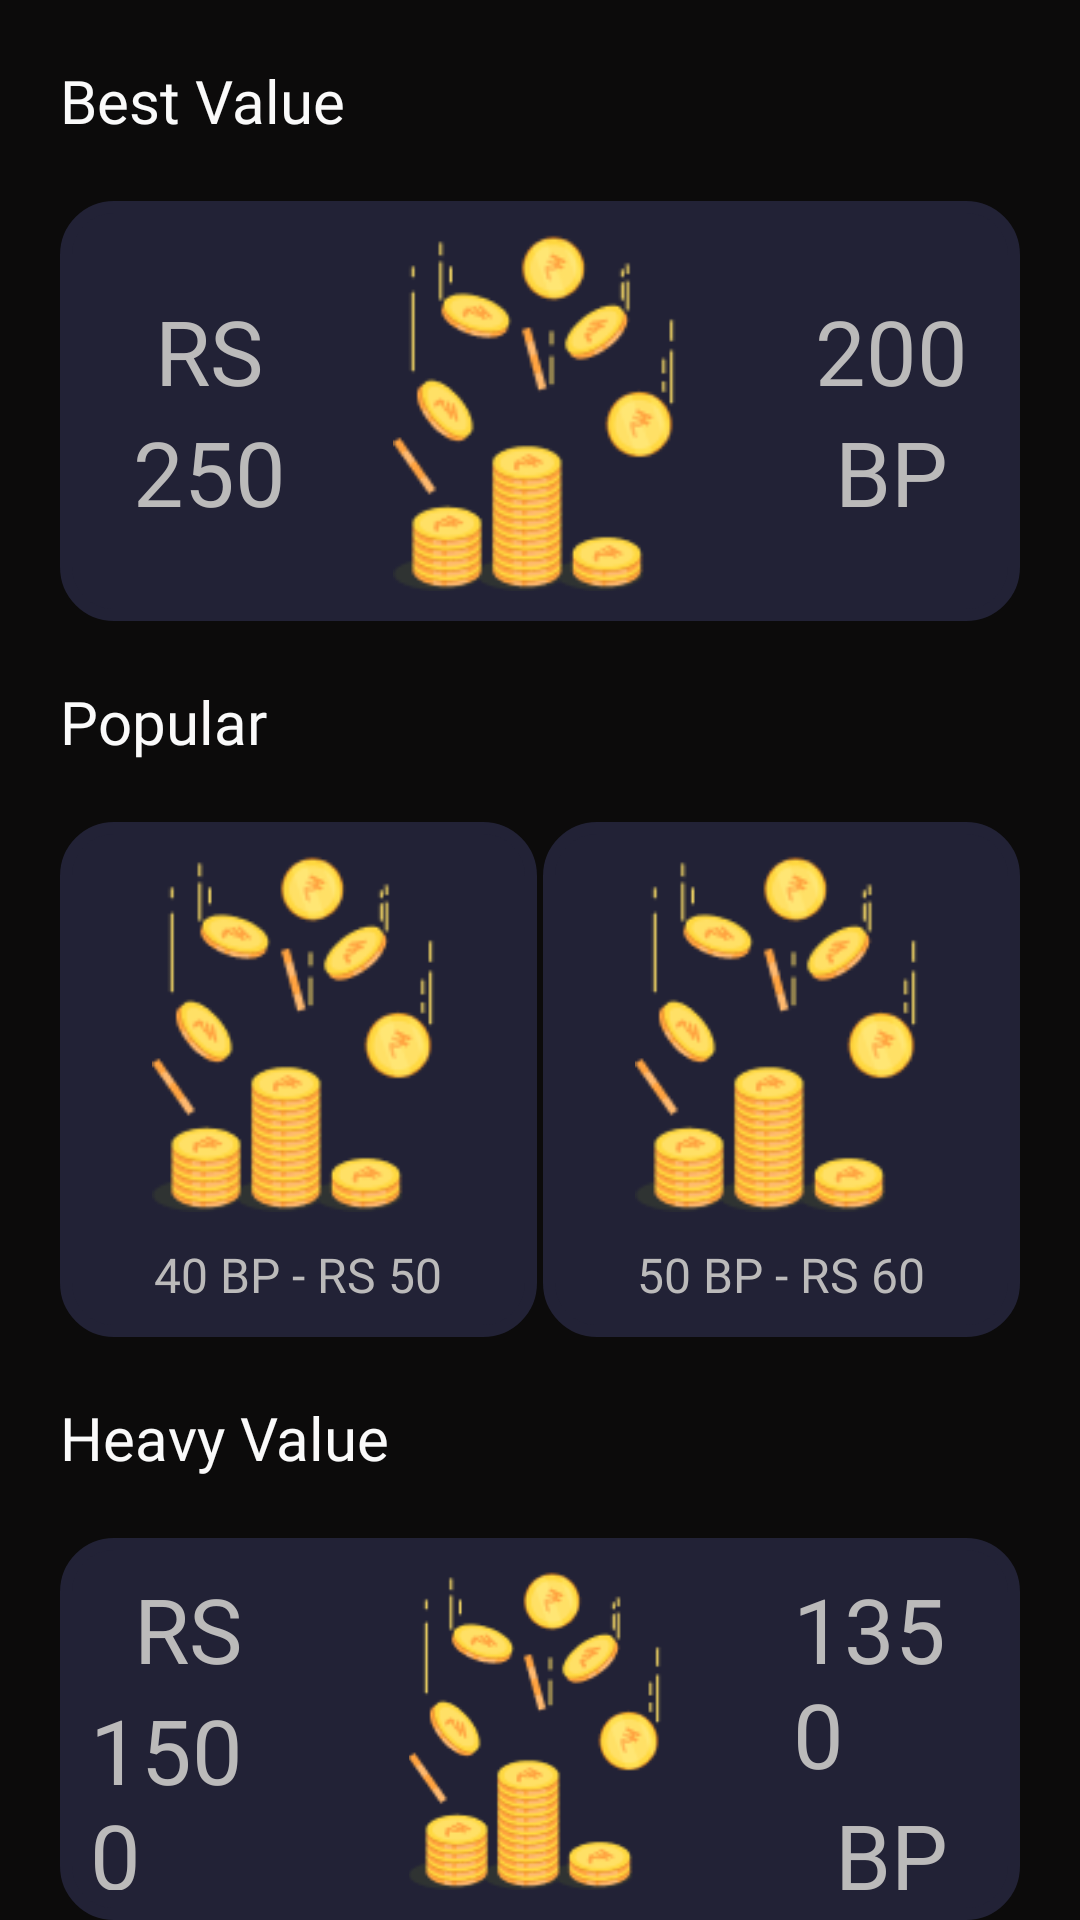

Android layout source for this screen:
<!-- AndroidManifest.xml: application theme AppTheme -->
<!-- res/layout/fragment_store.xml -->
<?xml version="1.0" encoding="utf-8"?>
<LinearLayout xmlns:android="http://schemas.android.com/apk/res/android"
    xmlns:tools="http://schemas.android.com/tools"
    android:layout_width="match_parent"
    android:layout_height="match_parent"
    xmlns:app="http://schemas.android.com/apk/res-auto"
    xmlns:khalti="http://schemas.android.com/apk/res-auto"
    tools:context=".fragments.Store"
    android:paddingTop="20dp"
    android:paddingHorizontal="20dp"
    android:background="@color/colorBg"
    android:orientation="vertical">

    <TextView
        android:layout_width="wrap_content"
        android:layout_height="wrap_content"
        android:text="Best Value"
        android:textSize="20sp"
        android:textColor="@color/colorWhiteHeading"
        android:fontFamily="@font/oswald"
        android:layout_marginBottom="20dp"/>

    <RelativeLayout
        android:id="@+id/rl_buypoints1_bestValue"
        android:layout_width="match_parent"
        android:layout_height="wrap_content"
        android:background="@drawable/marketrectangle"
        android:layout_gravity="center"
        android:orientation="horizontal">

        <LinearLayout
            android:layout_width="wrap_content"
            android:layout_height="wrap_content"
            android:layout_centerVertical="true"
            android:layout_toLeftOf="@+id/coinimg1"
            android:layout_marginRight="30dp"
            android:orientation="vertical">
            <TextView
                android:layout_width="wrap_content"
                android:layout_height="wrap_content"
                android:text="RS"
                android:layout_gravity="center_horizontal"
                android:textSize="30sp"
                android:fontFamily="@font/oswald"
                android:textColor="@color/colorWhiteSub"
                />
            <TextView
                android:layout_width="wrap_content"
                android:layout_height="wrap_content"
                android:layout_gravity="center_horizontal"
                android:text="250"
                android:textSize="30sp"
                android:fontFamily="@font/oswald"
                android:textColor="@color/colorWhiteSub"
                />

        </LinearLayout>

        <ImageView
            android:id="@+id/coinimg1"
            android:layout_width="wrap_content"
            android:layout_height="120dp"
            android:src="@drawable/coin"
            android:layout_centerInParent="true"/>

        <LinearLayout
            android:layout_alignParentEnd="true"
            android:layout_width="wrap_content"
            android:layout_height="wrap_content"
            android:layout_toRightOf="@id/coinimg1"
            android:layout_centerVertical="true"
            android:layout_marginLeft="30dp"
            android:orientation="vertical">

            <TextView
                android:id="@+id/bestvalue_bp"
                android:layout_width="wrap_content"
                android:layout_height="wrap_content"
                android:text="200"
                android:textSize="30sp"
                android:fontFamily="@font/oswald"
                android:layout_gravity="center_horizontal"
                android:textColor="@color/colorWhiteSub"
                />
            <TextView
                android:layout_width="wrap_content"
                android:layout_height="wrap_content"
                android:text="BP"
                android:textSize="30sp"
                android:layout_gravity="center_horizontal"
                android:fontFamily="@font/oswald"
                android:textColor="@color/colorWhiteSub"
                />

        </LinearLayout>

    </RelativeLayout>

    <TextView
        android:layout_width="wrap_content"
        android:layout_height="wrap_content"
        android:text="Popular"
        android:textSize="20sp"
        android:fontFamily="@font/oswald"
        android:textColor="@color/colorWhiteHeading"
        android:layout_marginVertical="20dp"/>

    <RelativeLayout
        android:layout_width="match_parent"
        android:layout_height="wrap_content"
    >

        <LinearLayout
            android:id="@+id/ll_buy2_popular1"
            android:layout_width="wrap_content"
            android:layout_height="wrap_content"
            android:background="@drawable/marketrectangle"
            android:orientation="vertical"
            android:paddingHorizontal="25dp"
            >

            <ImageView
                android:layout_width="wrap_content"
                android:layout_height="120dp"
                android:layout_gravity="center_horizontal"
                android:src="@drawable/coin"/>

            <LinearLayout
                android:layout_width="wrap_content"
                android:layout_height="wrap_content"
                android:orientation="horizontal"
                android:layout_gravity="center_horizontal"
                >

                <TextView
                    android:id="@+id/tv_popular1"
                    android:layout_width="wrap_content"
                    android:layout_height="wrap_content"
                    android:text="40 "
                    android:layout_marginTop="10dp"
                    android:textSize="16dp"
                    android:fontFamily="@font/oswald"
                    android:textColor="@color/colorWhiteSub"
                    />
                <TextView
                    android:layout_width="wrap_content"
                    android:layout_height="wrap_content"
                    android:text="BP "
                    android:layout_marginTop="10dp"
                    android:textSize="16dp"
                    android:fontFamily="@font/oswald"
                    android:textColor="@color/colorWhiteSub"
                    />

                <TextView
                    android:layout_width="wrap_content"
                    android:layout_height="wrap_content"
                    android:text="- RS 50"
                    android:layout_marginTop="10dp"
                    android:textSize="16dp"
                    android:fontFamily="@font/oswald"
                    android:textColor="@color/colorWhiteSub"
                   />
            </LinearLayout>

        </LinearLayout>

        <LinearLayout
            android:id="@+id/ll_buy3_popular2"
            android:layout_width="wrap_content"
            android:layout_height="wrap_content"
            android:background="@drawable/marketrectangle"
            android:orientation="vertical"
            android:paddingHorizontal="25dp"
            android:layout_alignParentEnd="true"
            >

            <ImageView
                android:layout_width="wrap_content"
                android:layout_height="120dp"
                android:src="@drawable/coin"/>

            <LinearLayout
                android:layout_width="wrap_content"
                android:layout_height="wrap_content"
                android:orientation="horizontal"
                android:layout_gravity="center_horizontal"
                >

                <TextView
                    android:id="@+id/tv_popular2"
                    android:layout_width="wrap_content"
                    android:layout_height="wrap_content"
                    android:text="50 "
                    android:layout_marginTop="10dp"
                    android:textSize="16dp"
                    android:fontFamily="@font/oswald"
                    android:textColor="@color/colorWhiteSub"
                    />
                <TextView
                    android:layout_width="wrap_content"
                    android:layout_height="wrap_content"
                    android:text="BP "
                    android:layout_marginTop="10dp"
                    android:textSize="16dp"
                    android:fontFamily="@font/oswald"
                    android:textColor="@color/colorWhiteSub"
                    />

                <TextView
                    android:layout_width="wrap_content"
                    android:layout_height="wrap_content"
                    android:text="- RS 60"
                    android:layout_marginTop="10dp"
                    android:textSize="16dp"
                    android:fontFamily="@font/oswald"
                    android:textColor="@color/colorWhiteSub"
                    />
            </LinearLayout>


        </LinearLayout>

    </RelativeLayout>

    <TextView
        android:layout_width="wrap_content"
        android:layout_height="wrap_content"
        android:text="Heavy Value"
        android:textSize="20sp"
        android:fontFamily="@font/oswald"
        android:textColor="@color/colorWhiteHeading"
        android:layout_marginVertical="20dp"/>

    <RelativeLayout
        android:id="@+id/rl_buypoints4_heavyvalue"
        android:layout_width="match_parent"
        android:layout_height="wrap_content"
        android:background="@drawable/marketrectangle"
        android:layout_gravity="center"
        android:orientation="horizontal">

        <LinearLayout
            android:layout_width="wrap_content"
            android:layout_height="wrap_content"
            android:layout_centerVertical="true"
            android:layout_toLeftOf="@+id/coinimg2"
            android:layout_marginRight="30dp"
            android:orientation="vertical">
            <TextView
                android:layout_width="wrap_content"
                android:layout_height="wrap_content"
                android:text="RS"
                android:layout_gravity="center_horizontal"
                android:textSize="30sp"
                android:fontFamily="@font/oswald"
                android:textColor="@color/colorWhiteSub"
                />
            <TextView
                android:layout_width="wrap_content"
                android:layout_height="wrap_content"
                android:layout_gravity="center_horizontal"
                android:text="1500"
                android:textSize="30sp"
                android:fontFamily="@font/oswald"
                android:textColor="@color/colorWhiteSub"
                />

        </LinearLayout>

        <ImageView
            android:id="@+id/coinimg2"
            android:layout_width="wrap_content"
            android:layout_height="120dp"
            android:src="@drawable/coin"
            android:layout_centerInParent="true"/>

        <LinearLayout
            android:layout_alignParentEnd="true"
            android:layout_width="wrap_content"
            android:layout_height="wrap_content"
            android:layout_toRightOf="@id/coinimg2"
            android:layout_centerVertical="true"
            android:layout_marginLeft="30dp"
            android:orientation="vertical">

            <TextView
                android:id="@+id/heavyvalue_bp"
                android:layout_width="wrap_content"
                android:layout_height="wrap_content"
                android:text="1350"
                android:textSize="30sp"
                android:fontFamily="@font/oswald"
                android:layout_gravity="center_horizontal"
                android:textColor="@color/colorWhiteSub"
                />
            <TextView
                android:layout_width="wrap_content"
                android:layout_height="wrap_content"
                android:text="BP"
                android:textSize="30sp"
                android:layout_gravity="center_horizontal"
                android:fontFamily="@font/oswald"
                android:textColor="@color/colorWhiteSub"
                />

        </LinearLayout>

    </RelativeLayout>




</LinearLayout>
<!-- resources referenced by this layout -->
<resources>
  <color name="colorBg">#0C0B0B</color>
  <color name="colorWhiteHeading">#fafafa</color>
  <color name="colorWhiteSub">#BBBABA</color>
  <!-- drawable coin: png bitmap (drawable, 11604 bytes) -->
  <!-- drawable marketrectangle (drawable) -->
  <?xml version="1.0" encoding="utf-8"?>
  <shape xmlns:android="http://schemas.android.com/apk/res/android"
      android:shape="rectangle">
      <stroke
          android:width="4dp"
          android:color="@color/colorCardBg" />
  
      <solid
          android:color="@color/colorCardBg"
          />
  
      <corners android:radius="16dp" />
  
      <padding
          android:left="10dp"
          android:top="10dp"
          android:right="10dp"
          android:bottom="10dp"    >
  
      </padding>
  </shape>
  <style name="AppTheme" parent="Theme.AppCompat.DayNight.NoActionBar">
          
          <item name="colorPrimary">@color/colorPrimary</item>
          <item name="colorPrimaryDark">@color/colorBlack</item>
          <item name="colorAccent">@color/colorAccent</item>
      </style>
  <color name="colorCardBg">#222236</color>
  <color name="colorPrimary">#fafafa</color>
  <color name="colorBlack">#000000</color>
  <color name="colorAccent">#03DAC5</color>
</resources>
